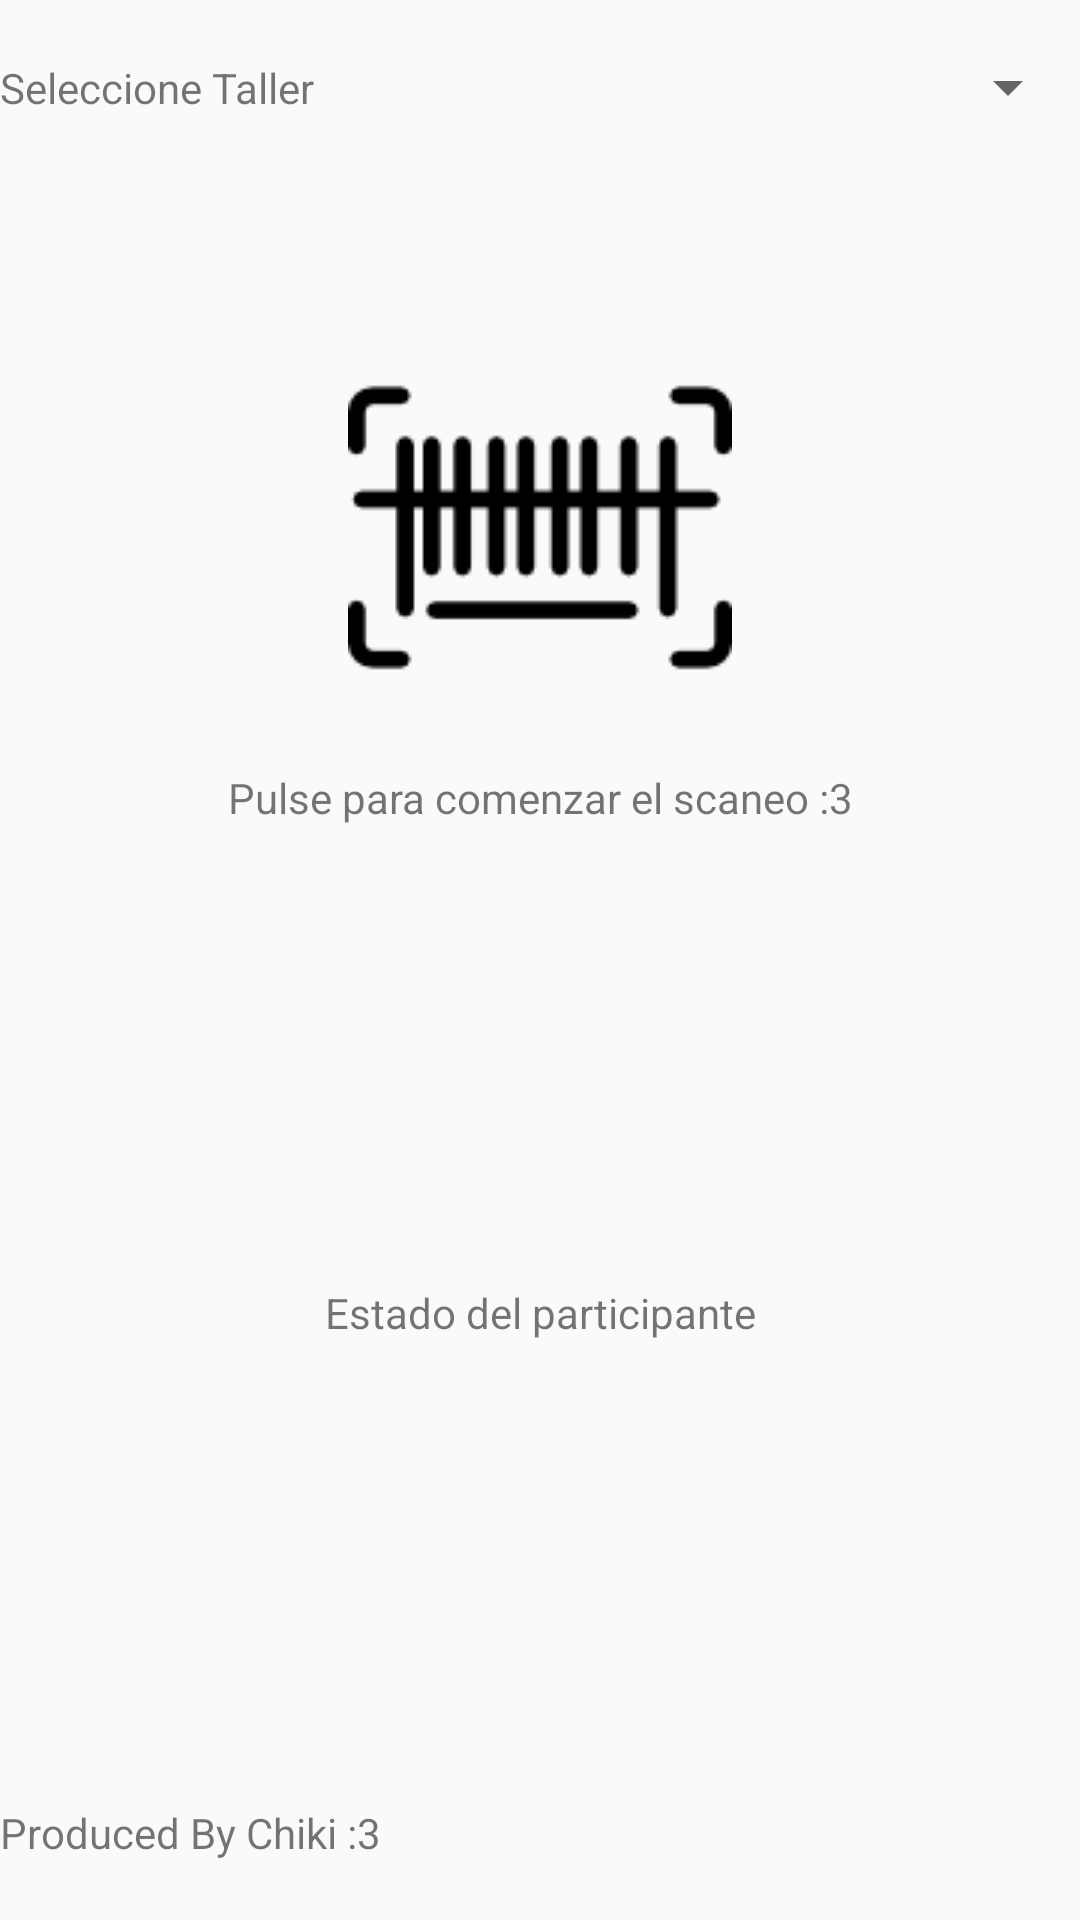

Reconstruct the res/layout file that produces this screen, plus the resources it refers to.
<!-- AndroidManifest.xml: application theme AppTheme -->
<!-- res/layout/fragment_talleres.xml -->
<FrameLayout xmlns:android="http://schemas.android.com/apk/res/android"
    xmlns:tools="http://schemas.android.com/tools" android:layout_width="match_parent"
    android:layout_height="match_parent"
    tools:context="entecsur.chiki.com.asistencia.FragmentTalleres">

    <LinearLayout
        android:layout_width="match_parent"
        android:layout_height="match_parent"
        android:orientation="vertical"
        android:weightSum="11">
        <LinearLayout
            android:layout_width="match_parent"
            android:layout_height="match_parent"
            android:layout_weight="5"
            android:orientation="horizontal">
            <TextView
                android:layout_width="match_parent"
                android:layout_height="match_parent"
                android:layout_weight="1"
                android:text="Seleccione Taller"
                android:gravity="center_vertical"/>
            <Spinner
                android:layout_width="match_parent"
                android:layout_height="match_parent"
                android:gravity="center_vertical"
                android:text="Aplicacion Movil Asistencia :D"
                android:layout_weight="1"/>
        </LinearLayout>

        <LinearLayout
            android:layout_width="match_parent"
            android:layout_height="match_parent"
            android:layout_weight="1"
            android:orientation="vertical">
            <TextView
                android:layout_width="wrap_content"
                android:layout_height="match_parent"
                android:gravity="center"
                android:layout_gravity="center_horizontal"
                android:layout_weight="100"/>
            <ImageButton
                android:layout_width="wrap_content"
                android:layout_height="wrap_content"
                android:background="@drawable/barcode"
                android:layout_gravity="center"
                android:layout_weight="0.5"
                android:id="@+id/btnTaller"/>
            <TextView
                android:layout_width="wrap_content"
                android:layout_height="match_parent"
                android:text="Pulse para comenzar el scaneo :3"
                android:gravity="center"
                android:layout_gravity="center_horizontal"
                android:layout_weight="100"/>
            <TextView
                android:layout_width="wrap_content"
                android:layout_height="match_parent"
                android:text="Estado del participante"
                android:gravity="center"
                android:layout_gravity="center_horizontal"
                android:layout_weight="50"/>
        </LinearLayout>

        <LinearLayout
            android:layout_width="match_parent"
            android:layout_height="match_parent"
            android:layout_weight="5">

            <TextView
                android:layout_width="wrap_content"
                android:layout_height="wrap_content"
                android:text="Produced By Chiki :3"
                android:layout_gravity="center_vertical"/>

        </LinearLayout>

    </LinearLayout>
</FrameLayout>
<!-- resources referenced by this layout -->
<resources>
  <!-- drawable barcode: png bitmap (drawable, 1787 bytes) -->
  <style name="AppTheme" parent="Theme.AppCompat.Light.NoActionBar">
          
          <item name="colorPrimary">@color/colorPrimary</item>
          <item name="colorPrimaryDark">@color/colorPrimaryDark</item>
          <item name="colorAccent">@color/colorAccent</item>
      </style>
  <!-- not gathered from this repository: default colours our renderer supplied (Android Studio template values) -->
  <color name="colorPrimary">#FF6200EE</color>
  <color name="colorPrimaryDark">#FF3700B3</color>
  <color name="colorAccent">#FF03DAC5</color>
</resources>
